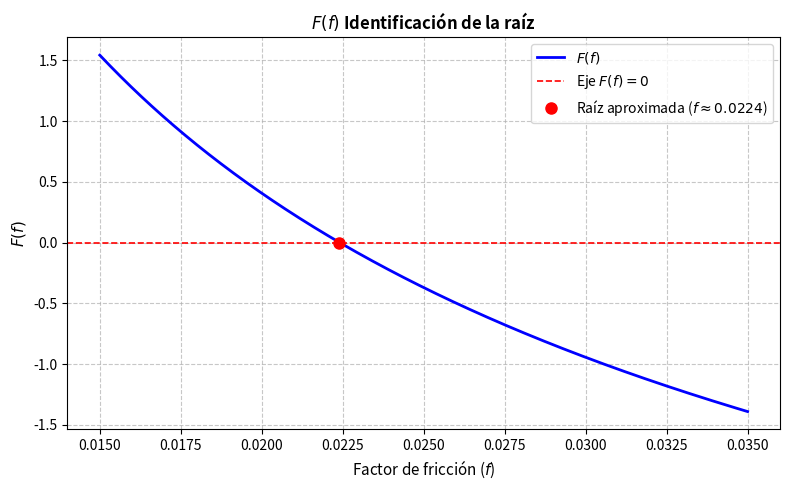

This figure's Python source:
# -*- coding: utf-8 -*-
"""
Created on Thu Sep 10 22:25:53 2026

@author: Paulina
"""

import matplotlib.pyplot as plt
import numpy as np

# Parámetros del caso ideal (D = 5" = 0.12819 m)
D = 0.12819  # m
epsilon = 0.00015  # m
e_D = epsilon / D
Re = 1.19e5


# Formulación de Colebrook como F(f) = 0
def F(f):
  term = (e_D / 3.7) + (2.51 / (Re * np.sqrt(f)))
  return (1.0 / np.sqrt(f)) + 2.0 * np.log10(term)


# Rango de evaluación para el factor de fricción f
f_vals = np.linspace(0.015, 0.035, 500)
F_vals = F(f_vals)

# Graficación
plt.figure(figsize=(8, 5))
plt.plot(f_vals, F_vals, "b-", linewidth=2, label=r"$F(f)$")
plt.axhline(
    0, color="red", linestyle="--", linewidth=1.2, label=r"Eje $F(f) = 0$"
)

# Marcado de la raíz aproximada (f ≈ 0.0224)
plt.plot(
    0.0224,
    0,
    "ro",
    markersize=8,
    label=r"Raíz aproximada ($f \approx 0.0224$)",
)

plt.title(
    r"$F(f)$ Identificación de la raíz",
    fontsize=12,
    fontweight="bold",
)
plt.xlabel(r"Factor de fricción ($f$)", fontsize=11)
plt.ylabel(r"$F(f)$", fontsize=11)
plt.grid(True, linestyle="--", alpha=0.7)
plt.legend(loc="upper right")
plt.tight_layout()

plt.show()
